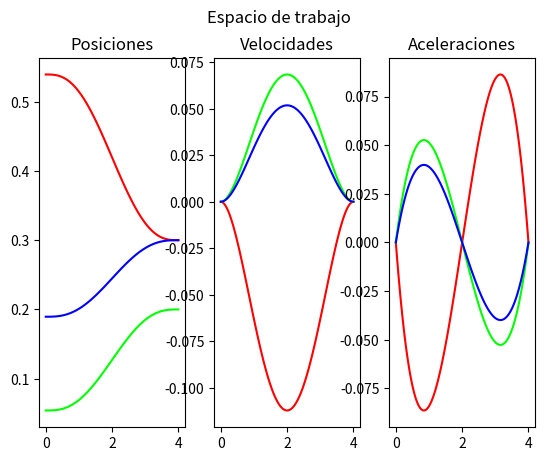
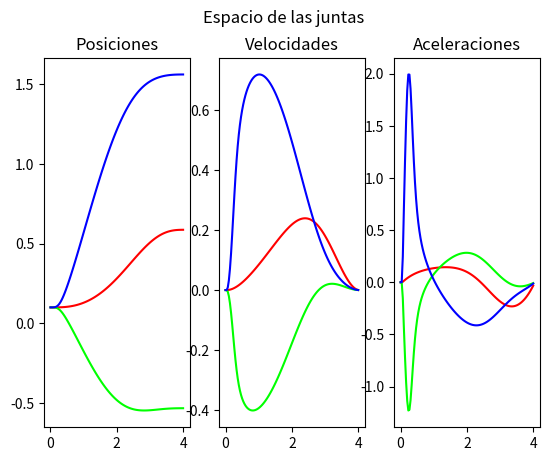

Generate these figures, in order, with matplotlib:
#!/usr/bin/env python3
from sympy import *

import matplotlib.pyplot as plt

class RobotKinematics():
  def __init__(self):
    pass
  def direct_kinematics(self):
    print("Definiendo variables del modelo en sympy")
    self.theta_0_1, self.theta_1_2, self.theta_2_3 = symbols("theta_0_1, theta_1_2, theta_2_3")
    self.l0 = 0.05
    self.l1 = 0.05
    self.l2 = 0.20
    self.l3 = 0.35
    self.T_0_1 = self.trans_homo_xz(0, self.l0, 0, self.theta_0_1)
    self.T_1_2 = self.trans_homo(0, self.l1, 0, pi/2, 0, self.theta_1_2)
    self.T_2_3 = self.trans_homo_xz(self.l2, 0, 0, self.theta_2_3)
    self.T_3_p = self.trans_homo_xz(self.l3, 0, 0, 0)
    T_0_p = simplify(self.T_0_1 * self.T_1_2 * self.T_2_3 * self.T_3_p)

    x_0_p = T_0_p[0, 3]
    y_0_p = T_0_p[1, 3]
    z_0_p = T_0_p[2, 3]
    th_0_p = self.theta_0_1 + self.theta_1_2 + self.theta_2_3
    self.xi_0_p = Matrix([
      [x_0_p], 
      [y_0_p], 
      [z_0_p]
    ])
    self.J = Matrix.hstack(diff(self.xi_0_p, self.theta_0_1), 
                           diff(self.xi_0_p, self.theta_1_2), 
                           diff(self.xi_0_p, self.theta_2_3))
    self.J_inv = self.J.inv()
    # Vector de velocidades del espacio de trabajo para sustituir valores muestreados
    self.x_dot, self.y_dot, self.z_dot = symbols("x_dot, y_dot, z_dot")
    self.xi_dot = Matrix([[self.x_dot], 
                          [self.y_dot], 
                          [self.z_dot]])
    # Ecuación de cinemática inversa
    # q_dot = J_inv * xi_dot
    self.q_dot = self.J_inv * self.xi_dot
    """print("Matriz de transformación T_0_p: ")
    print(T_0_p.subs([
      (self.theta_0_1, pi/4), (self.theta_1_2, -pi/4), (self.theta_2_3, pi/4)
    ]))"""
    """print("vector de postura xi_0_p: ")
    print(self.xi_0_p.subs([
      (self.theta_0_1, pi/4), (self.theta_1_2, -pi/4), (self.theta_2_3, pi/4)
    ]))"""
    print("Definidas todas las variables")
  def trajectory_generator(self, q_in = [0.1, 0.1, 0.1], xi_fn = [0.3, 0.2, 0.3], duration = 4):
    self.freq = 30
    print("Definiendo trayectoria")
    # Definiendo polinomio lambda
    # x = xi + lamb() (xf -xi)
    # lam() = a0 + a1t + a2t^2 + a3t^3 + a4t^4 + a5t^5
    self.t, a0, a1, a2, a3, a4, a5 = symbols("t, a0, a1, a2, a3, a4, a5")
    self.lam = a0 + a1*self.t + a2*(self.t)**2 + a3*(self.t)**3 + a4*(self.t)**4 + a5*(self.t)**5
    #Primera y segunda derivada
    self.lam_dot = diff(self.lam, self.t)
    self.lam_dot_dot = diff(self.lam_dot, self.t)
    """print(self.lam)
    print(self.lam_dot)
    print(self.lam_dot_dot)"""
    # Cálculo de los parámetros de lambda
    # lam(t=0) = 0
    # lam(t=tf) = 1         ==> lam(t=tf) - 1 = 0
    # lam_dot(t=0) = 0
    # lam_dot(t=tf) = 0
    # lam_dot_dot(t=0) = 0
    # lam_dot_dot(t=tf) = 0
    ec1 = self.lam.subs(self.t, 0)
    ec2 = self.lam.subs(self.t, duration) - 1
    ec3 = self.lam_dot.subs(self.t, 0)
    ec4 = self.lam_dot.subs(self.t, duration)
    ec5 = self.lam_dot_dot.subs(self.t, 0)
    ec6 = self.lam_dot_dot.subs(self.t, duration)
    # Resolver el sistema
    terms = solve([ec1, ec2, ec3, ec4, ec5, ec6], [a0, a1, a2, a3, a4, a5], dict = True)
    self.lam_s          = self.lam.subs(terms[0])
    self.lam_dot_s      = self.lam_dot.subs(terms[0])
    self.lam_dot_dot_s  = self.lam_dot_dot.subs(terms[0])
    """print(self.lam_s)
    print(self.lam_dot_s)
    print(self.lam_dot_dot_s)"""
    # Posición inicial del efector final
    xi_in = self.xi_0_p.subs({
      self.theta_0_1: q_in[0],
      self.theta_1_2: q_in[1],
      self.theta_2_3: q_in[2]
    })
    # Ecuaciones de posición del efector final
    # x_0_p = xi_in[0] + self.lam_s * (xi_fn[0] - xi_in[0])
    xi = xi_in + Matrix([
      [self.lam_s * (xi_fn[0] - xi_in[0])],
      [self.lam_s * (xi_fn[1] - xi_in[1])],
      [self.lam_s * (xi_fn[2] - xi_in[2])]
    ])
    # Ecuaciones de velocidad del efector final
    # x_0_p_dot = self.lam_dot_s * (xi_fn[0] - xi_in[0])
    xi_dot = Matrix([
      [self.lam_dot_s * (xi_fn[0] - xi_in[0])],
      [self.lam_dot_s * (xi_fn[1] - xi_in[1])],
      [self.lam_dot_s * (xi_fn[2] - xi_in[2])]
    ])
    # Ecuaciones de aceleración del efector final
    # x_0_p_dot_dot = self.lam_dot_dot_s * (xi_fn[0] - xi_in[0])
    xi_dot_dot = Matrix([
      [self.lam_dot_dot_s * (xi_fn[0] - xi_in[0])],
      [self.lam_dot_dot_s * (xi_fn[1] - xi_in[1])],
      [self.lam_dot_dot_s * (xi_fn[2] - xi_in[2])]
    ])
    """print("Ecuaciones de posición")
    print("x = {}".format(xi[0]))
    print("Posición final")
    print("x = {}".format(xi[0].subs({self.t: duration})))"""
    # Generar arreglos para muestrear la trayectoria
    self.samples = int(self.freq * duration + 1)
    self.dt = 1/self.freq
    # 3 filas, n columnas (n = número de muestras)
    self.xi_m         = Matrix.zeros(3, self.samples)
    self.xi_dot_m     = Matrix.zeros(3, self.samples)
    self.xi_dot_dot_m = Matrix.zeros(3, self.samples)
    # Arreglo del tiempo
    self.t_m = Matrix.zeros(1, self.samples)
    # Muestreo
    # Tiempo
    self.t_m[0, 0] = 0
    for a in range(self.samples - 1):
      self.t_m[0, a+1] = self.t_m[0, a] + self.dt
    """print(self.t_m)"""
    # Muestreando espacio de trabajo
    # xi_muestreado[columna 1] = xi.substituida(t=algo)
    # Crear funciones lambda del efector final
    xi_lam         = lambdify([self.t], xi, modules='numpy')
    xi_dot_lam     = lambdify([self.t], xi_dot, modules='numpy')
    xi_dot_dot_lam = lambdify([self.t], xi_dot_dot, modules='numpy')
    for a in range(self.samples):
      self.xi_m[:, a]         = xi_lam(float(self.t_m[0,a]))
      self.xi_dot_m[:, a]     = xi_dot_lam(float(self.t_m[0,a]))
      self.xi_dot_dot_m[:, a] = xi_dot_dot_lam(float(self.t_m[0,a]))
      """self.xi_m[:, a]         = xi.subs(self.t, self.t_m[0,a])
      self.xi_dot_m[:, a]     = xi_dot.subs(self.t, self.t_m[0,a])
      self.xi_dot_dot_m[:, a] = xi_dot_dot.subs(self.t, self.t_m[0,a])"""
    self.q_in = q_in
    # self.ws_graph()

  def inverse_kinematics(self):
    print("Modelando cinemática inversa")
    # Generar arreglos para muestrear la trayectoria de las juntas
    # 3 filas, n columnas (n = número de muestras)
    self.q_m         = Matrix.zeros(3, self.samples)
    self.q_dot_m     = Matrix.zeros(3, self.samples)
    self.q_dot_dot_m = Matrix.zeros(3, self.samples)
    # Agregar posiciones, velocidades y aceleraciones iniciales
    self.q_m[:, 0]          = Matrix([[self.q_in[0]], [self.q_in[1]], [self.q_in[2]]])
    self.q_dot_m[:, 0]      = Matrix.zeros(3, 1)
    self.q_dot_dot_m[:, 0]  = Matrix.zeros(3, 1)
    # Crear función lambda de la velocidad de las juntas
    self.q_dot_lam = lambdify([self.x_dot, self.y_dot, self.z_dot,
                               self.theta_0_1, self.theta_1_2, self.theta_2_3], 
                               self.q_dot, modules='numpy')
    # Muestreo del espacio de las juntas
    for a in range(self.samples - 1):
      # Posiciones de las juntas
      # x_sig = x_act + vel * dt
      self.q_m[:, a+1] = self.q_m[:, a] + self.q_dot_m[:, a] * self.dt
      # Velocidad siguiente de las juntas
      self.q_dot_m[:, a+1] = self.q_dot_lam(float(self.xi_dot_m[0, a]), 
                                            float(self.xi_dot_m[1, a]), 
                                            float(self.xi_dot_m[2, a]),
                                            float(self.q_m[0, a]), 
                                            float(self.q_m[1, a]), 
                                            float(self.q_m[2, a]))
      
      """self.q_dot_m[:, a+1] = self.q_dot.subs({self.x_dot:  self.xi_dot_m[0, a],
                                              self.y_dot:  self.xi_dot_m[1, a],
                                              self.th_dot: self.xi_dot_m[2, a],
                                              self.theta_0_1: self.q_m[0, a],
                                              self.theta_1_2: self.q_m[1, a],
                                              self.theta_2_3: self.q_m[2, a]})"""
      # print("Iteración E.J.: " + str(a))
      # Aceleraciones
      # ac_sig = (v_sig - v_act) / dt
      self.q_dot_dot_m[:, a+1] = (self.q_dot_m[:, a+1] - self.q_dot_m[:, a]) / self.dt
    print("Trayectoria de las juntas generada")

  def ws_graph(self):
    
    fig, (p_g, v_g, a_g) = plt.subplots(nrows=1, ncols=3)
    fig.suptitle("Espacio de trabajo")
    
    p_g.set_title("Posiciones")
    p_g.plot(self.t_m.T, self.xi_m[0, :].T, color = "RED")
    p_g.plot(self.t_m.T, self.xi_m[1, :].T, color = (0, 1, 0))
    p_g.plot(self.t_m.T, self.xi_m[2, :].T, color = "blue")

    v_g.set_title("Velocidades")
    v_g.plot(self.t_m.T, self.xi_dot_m[0, :].T, color = "RED")
    v_g.plot(self.t_m.T, self.xi_dot_m[1, :].T, color = (0, 1, 0))
    v_g.plot(self.t_m.T, self.xi_dot_m[2, :].T, color = "blue")

    a_g.set_title("Aceleraciones")
    a_g.plot(self.t_m.T, self.xi_dot_dot_m[0, :].T, color = "RED")
    a_g.plot(self.t_m.T, self.xi_dot_dot_m[1, :].T, color = (0, 1, 0))
    a_g.plot(self.t_m.T, self.xi_dot_dot_m[2, :].T, color = "blue")
    
    plt.show()

  def q_graph(self):
    
    fig, (p_g, v_g, a_g) = plt.subplots(nrows=1, ncols=3)
    fig.suptitle("Espacio de las juntas")
    
    p_g.set_title("Posiciones")
    p_g.plot(self.t_m.T, self.q_m[0, :].T, color = "RED")
    p_g.plot(self.t_m.T, self.q_m[1, :].T, color = (0, 1, 0))
    p_g.plot(self.t_m.T, self.q_m[2, :].T, color = "blue")

    v_g.set_title("Velocidades")
    v_g.plot(self.t_m.T, self.q_dot_m[0, :].T, color = "RED")
    v_g.plot(self.t_m.T, self.q_dot_m[1, :].T, color = (0, 1, 0))
    v_g.plot(self.t_m.T, self.q_dot_m[2, :].T, color = "blue")

    a_g.set_title("Aceleraciones")
    a_g.plot(self.t_m.T, self.q_dot_dot_m[0, :].T, color = "RED")
    a_g.plot(self.t_m.T, self.q_dot_dot_m[1, :].T, color = (0, 1, 0))
    a_g.plot(self.t_m.T, self.q_dot_dot_m[2, :].T, color = "blue")
    
    plt.show()

  def simple_graph(self, val_m, t_m):
    plt.plot(t_m.T, val_m[0, :].T)
    plt.show()
  



  def trans_homo_xz(self, x=0, z=0, gamma=0, alpha=0)->Matrix:
    R_z = Matrix([ [cos(alpha), -sin(alpha), 0], [sin(alpha), cos(alpha), 0],[0, 0, 1]])
    R_x = Matrix([ [1, 0, 0], [0, cos(gamma), -sin(gamma)],[0, sin(gamma), cos(gamma)]])

    p_x = Matrix([[x],[0],[0]])
    p_z = Matrix([[0],[0],[z]])

    T_x = Matrix.vstack(Matrix.hstack(R_x, p_x), Matrix([[0,0,0,1]]))
    T_z = Matrix.vstack(Matrix.hstack(R_z, p_z), Matrix([[0,0,0,1]]))
    return T_x * T_z
  
  def trans_homo(self, x, y, z, gamma, beta, alpha):
    R_z = Matrix([ [cos(alpha), -sin(alpha), 0], [sin(alpha), cos(alpha), 0],[0, 0, 1]])
    R_y = Matrix([ [cos(beta), 0, sin(beta)], [0, 1, 0],[-sin(beta), 0, cos(beta)]])
    R_x = Matrix([ [1, 0, 0], [0, cos(gamma), -sin(gamma)],[0, sin(gamma), cos(gamma)]])

    p_x = Matrix([[x],[0],[0]])
    p_y = Matrix([[0],[y],[0]])
    p_z = Matrix([[0],[0],[z]])
    
    
    T_x = Matrix.vstack(Matrix.hstack(R_x, p_x), Matrix([[0,0,0,1]]))
    T_y = Matrix.vstack(Matrix.hstack(R_y, p_y), Matrix([[0,0,0,1]]))
    T_z = Matrix.vstack(Matrix.hstack(R_z, p_z), Matrix([[0,0,0,1]]))
    return T_x * T_y * T_z
  def redirect_print(self, new_print):
    global print
    print = new_print

def main():
  robot = RobotKinematics()
  robot.direct_kinematics()
  robot.trajectory_generator()
  robot.inverse_kinematics()
  robot.ws_graph()
  robot.q_graph()

if __name__ == "__main__":
  main()
